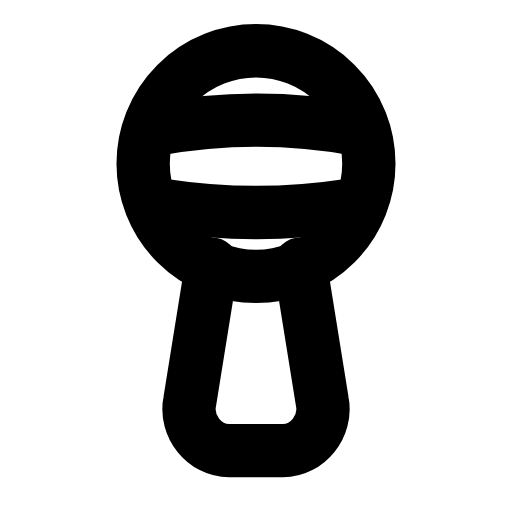
t = 0.00 s
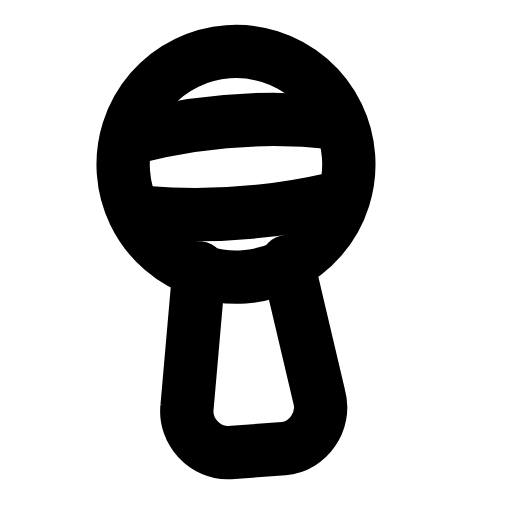
t = 0.29 s
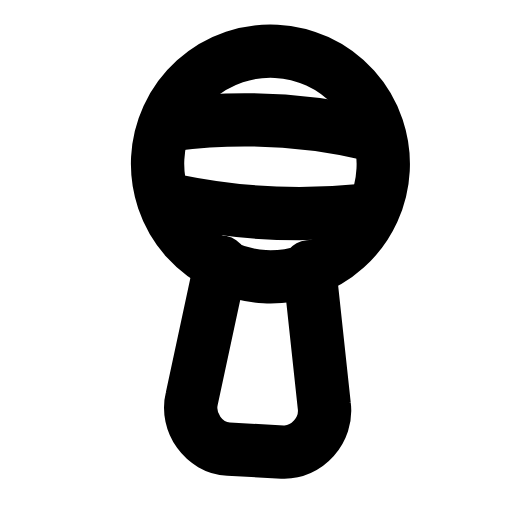
t = 0.60 s
t = 0.88 s: frame unchanged from t = 0.00 s, image omitted
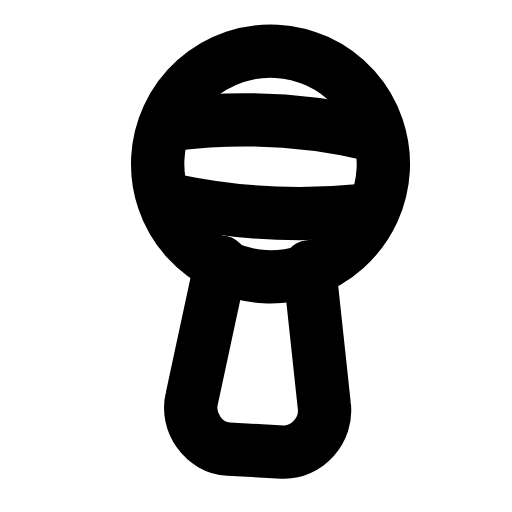
t = 1.19 s
t = 1.50 s: frame unchanged from t = 0.00 s, image omitted

The animated SVG that drew these frames (rendered in a browser with its animation timeline set to each time). Animation: 1 SMIL element (animateTransform=1); one cycle of 1.80 s, repeats indefinitely.

<svg xmlns="http://www.w3.org/2000/svg" width="24" height="24" viewBox="0 0 24 24" fill="none"><g transform="translate(-1.8 -1.762) scale(1.15)"><g><animateTransform attributeName="transform" type="rotate" values="0 12 19.5;0 12 19.5;-5 12 19.5;3 12 19.5;0 12 19.5;0 12 19.5;3 12 19.5;-5 12 19.5;0 12 19.5;0 12 19.5;0 12 19.5" keyTimes="0;0.135;0.2475;0.36;0.45;0.6;0.66;0.735;0.81;0.9;1" dur="1.8s" repeatCount="indefinite" calcMode="spline" keySplines="0.16 1 0.3 1;0.16 1 0.3 1;0.16 1 0.3 1;0.16 1 0.3 1;0.16 1 0.3 1;0.16 1 0.3 1;0.16 1 0.3 1;0.16 1 0.3 1;0.16 1 0.3 1;0.16 1 0.3 1"/><circle stroke="currentColor" stroke-width="2.174" stroke-linecap="round" stroke-linejoin="round" fill="none" cx="12" cy="8.2" r="4.6"></circle><path stroke="currentColor" stroke-width="2.174" stroke-linecap="round" stroke-linejoin="round" fill="none" d="M7.9 6.8C10.7 6.3 13.4 6.3 16.1 6.8M8.2 9.9C10.8 10.3 13.2 10.3 15.8 9.9"></path><path stroke="currentColor" stroke-width="2.174" stroke-linecap="round" stroke-linejoin="round" fill="none" d="M10.2 12.3L9.3 17.9C9.1 18.9 9.9 19.9 10.9 19.9L13.1 19.9C14.1 19.9 14.9 18.9 14.7 17.9L13.8 12.3"></path></g></g></svg>
